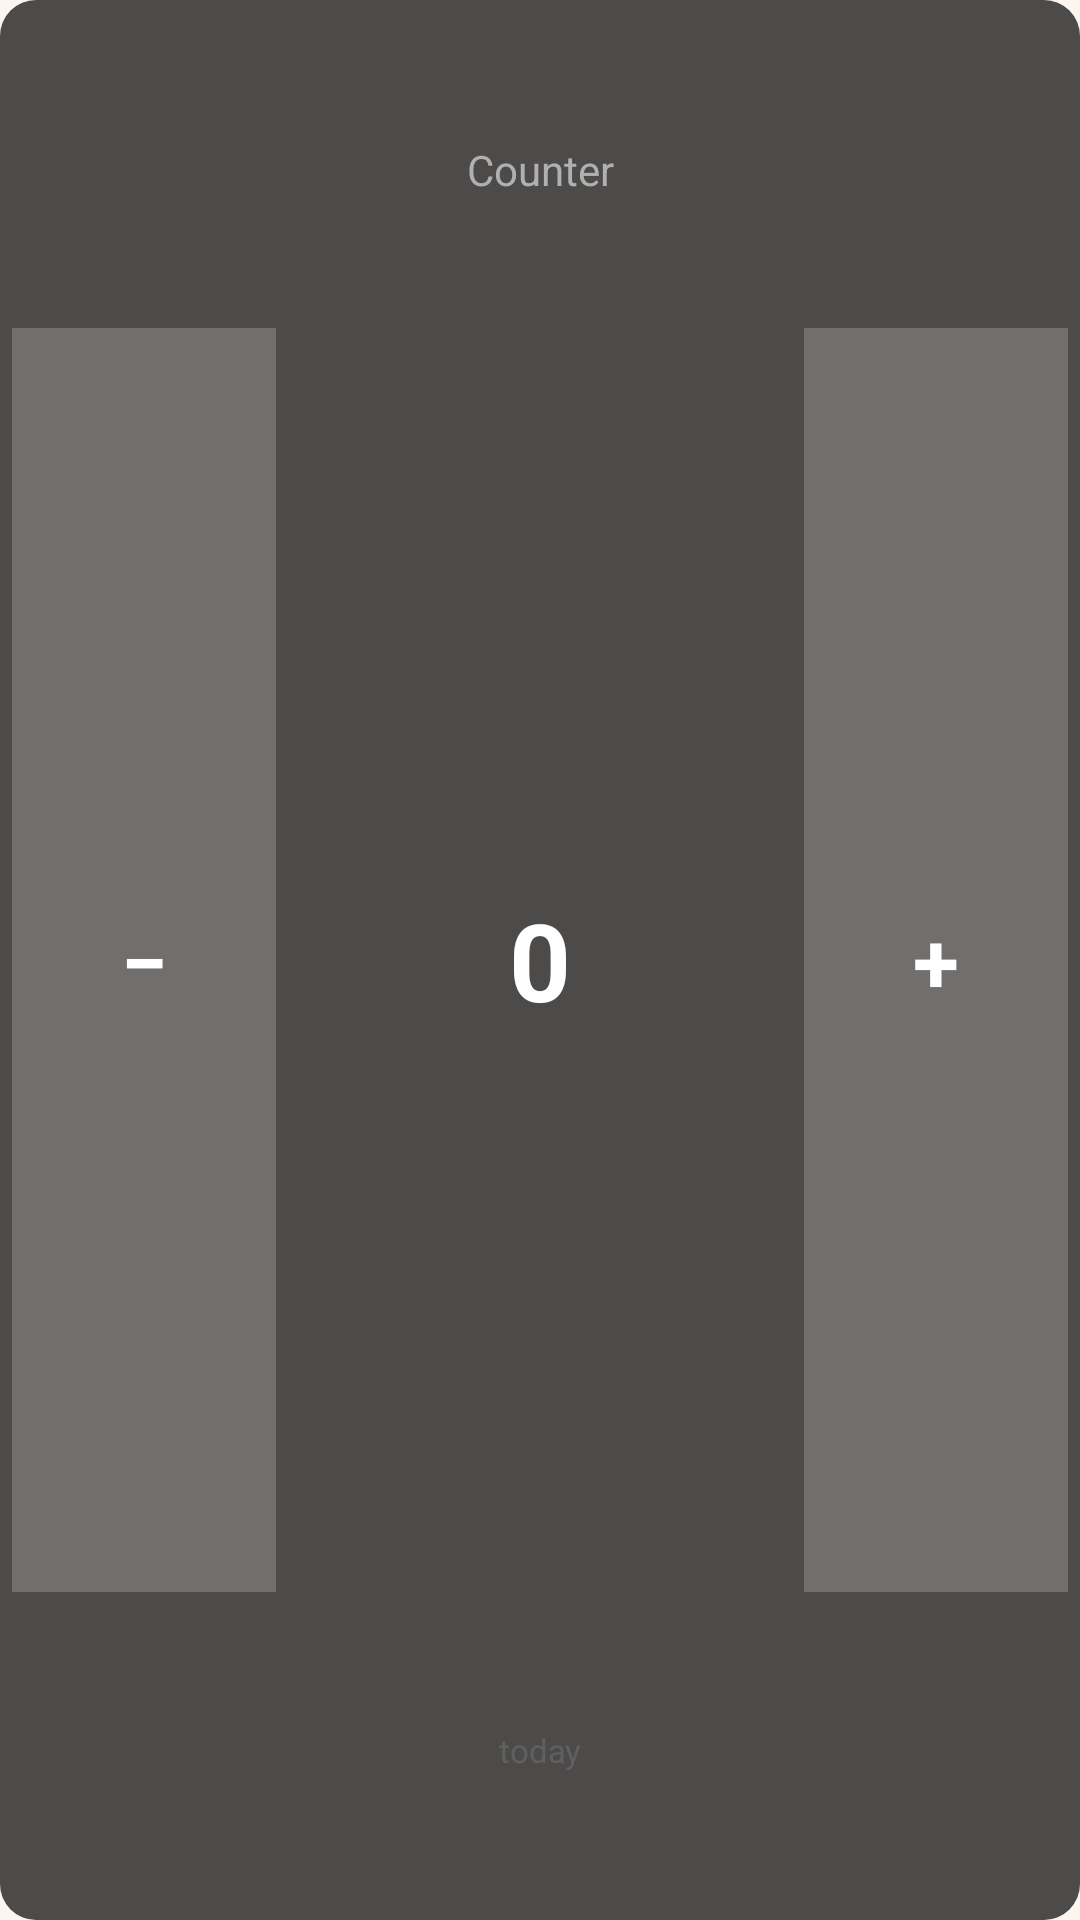

Android layout source for this screen:
<!-- AndroidManifest.xml: application theme Theme.BarLevelApp -->
<!-- res/layout/widget_custom_metric.xml -->
<?xml version="1.0" encoding="utf-8"?>
<LinearLayout xmlns:android="http://schemas.android.com/apk/res/android"
    android:layout_width="match_parent"
    android:layout_height="match_parent"
    android:orientation="vertical"
    android:padding="4dp"
    android:background="@drawable/widget_background">

    <TextView
        android:id="@+id/tv_widget_metric_name"
        android:layout_width="match_parent"
        android:layout_height="0dp"
        android:layout_weight="1"
        android:text="Counter"
        android:textColor="#B0B0B0"
        android:textSize="10sp"
        android:gravity="center"
        android:singleLine="true"
        android:ellipsize="end"
        android:autoSizeTextType="uniform"
        android:autoSizeMinTextSize="6sp"
        android:autoSizeMaxTextSize="14sp" />

    <LinearLayout
        android:layout_width="match_parent"
        android:layout_height="0dp"
        android:layout_weight="4"
        android:orientation="horizontal">

        <TextView
            android:id="@+id/tv_widget_btn_dec"
            android:layout_width="0dp"
            android:layout_height="match_parent"
            android:layout_weight="1"
            android:text="−"
            android:textColor="#FFFFFF"
            android:textStyle="bold"
            android:gravity="center"
            android:background="#33FFFFFF"
            android:autoSizeTextType="uniform"
            android:autoSizeMinTextSize="8sp"
            android:autoSizeMaxTextSize="28sp" />

        <TextView
            android:id="@+id/tv_widget_metric_value"
            android:layout_width="0dp"
            android:layout_height="match_parent"
            android:layout_weight="2"
            android:text="0"
            android:textColor="#FFFFFF"
            android:textStyle="bold"
            android:gravity="center"
            android:autoSizeTextType="uniform"
            android:autoSizeMinTextSize="8sp"
            android:autoSizeMaxTextSize="36sp" />

        <TextView
            android:id="@+id/tv_widget_btn_inc"
            android:layout_width="0dp"
            android:layout_height="match_parent"
            android:layout_weight="1"
            android:text="+"
            android:textColor="#FFFFFF"
            android:textStyle="bold"
            android:gravity="center"
            android:background="#33FFFFFF"
            android:autoSizeTextType="uniform"
            android:autoSizeMinTextSize="8sp"
            android:autoSizeMaxTextSize="28sp" />

    </LinearLayout>

    <TextView
        android:id="@+id/tv_widget_metric_unit"
        android:layout_width="match_parent"
        android:layout_height="0dp"
        android:layout_weight="1"
        android:text="today"
        android:textColor="#606060"
        android:textSize="8sp"
        android:gravity="center"
        android:autoSizeTextType="uniform"
        android:autoSizeMinTextSize="5sp"
        android:autoSizeMaxTextSize="11sp" />

</LinearLayout>
<!-- resources referenced by this layout -->
<resources>
  <!-- drawable widget_background (drawable) -->
  <?xml version="1.0" encoding="utf-8"?>
  <shape xmlns:android="http://schemas.android.com/apk/res/android"
      android:shape="rectangle">
      <solid android:color="#CC212121" />
      <corners android:radius="12dp" />
  </shape>
  <style name="Theme.BarLevelApp" parent="Theme.MaterialComponents.Light.NoActionBar">
          <item name="colorPrimary">@color/primary</item>
          <item name="colorPrimaryVariant">@color/primary_dark</item>
          <item name="colorOnPrimary">@color/on_primary</item>
          <item name="colorSecondary">@color/secondary</item>
          <item name="colorSecondaryVariant">@color/secondary_dark</item>
          <item name="colorOnSecondary">@color/on_secondary</item>
          <item name="colorSurface">@color/surface</item>
          <item name="colorOnSurface">@color/on_surface</item>
          <item name="android:colorBackground">@color/background</item>
          <item name="elevationOverlayEnabled">true</item>
          <item name="toolbarStyle">@style/AppToolbarStyle</item>
      </style>
  <color name="primary">#F4956A</color>
  <color name="primary_dark">#C97040</color>
  <color name="on_primary">#FFFFFF</color>
  <color name="secondary">#9AAFCE</color>
  <color name="secondary_dark">#7090B0</color>
  <color name="on_secondary">#FFFFFF</color>
  <color name="surface">#FFFCFA</color>
  <color name="on_surface">#3D3030</color>
  <color name="background">#FDF6F0</color>
  <style name="AppToolbarStyle" parent="Widget.MaterialComponents.Toolbar">
          <item name="titleTextColor">@android:color/white</item>
          <item name="navigationIconTint">@android:color/white</item>
      </style>
</resources>
